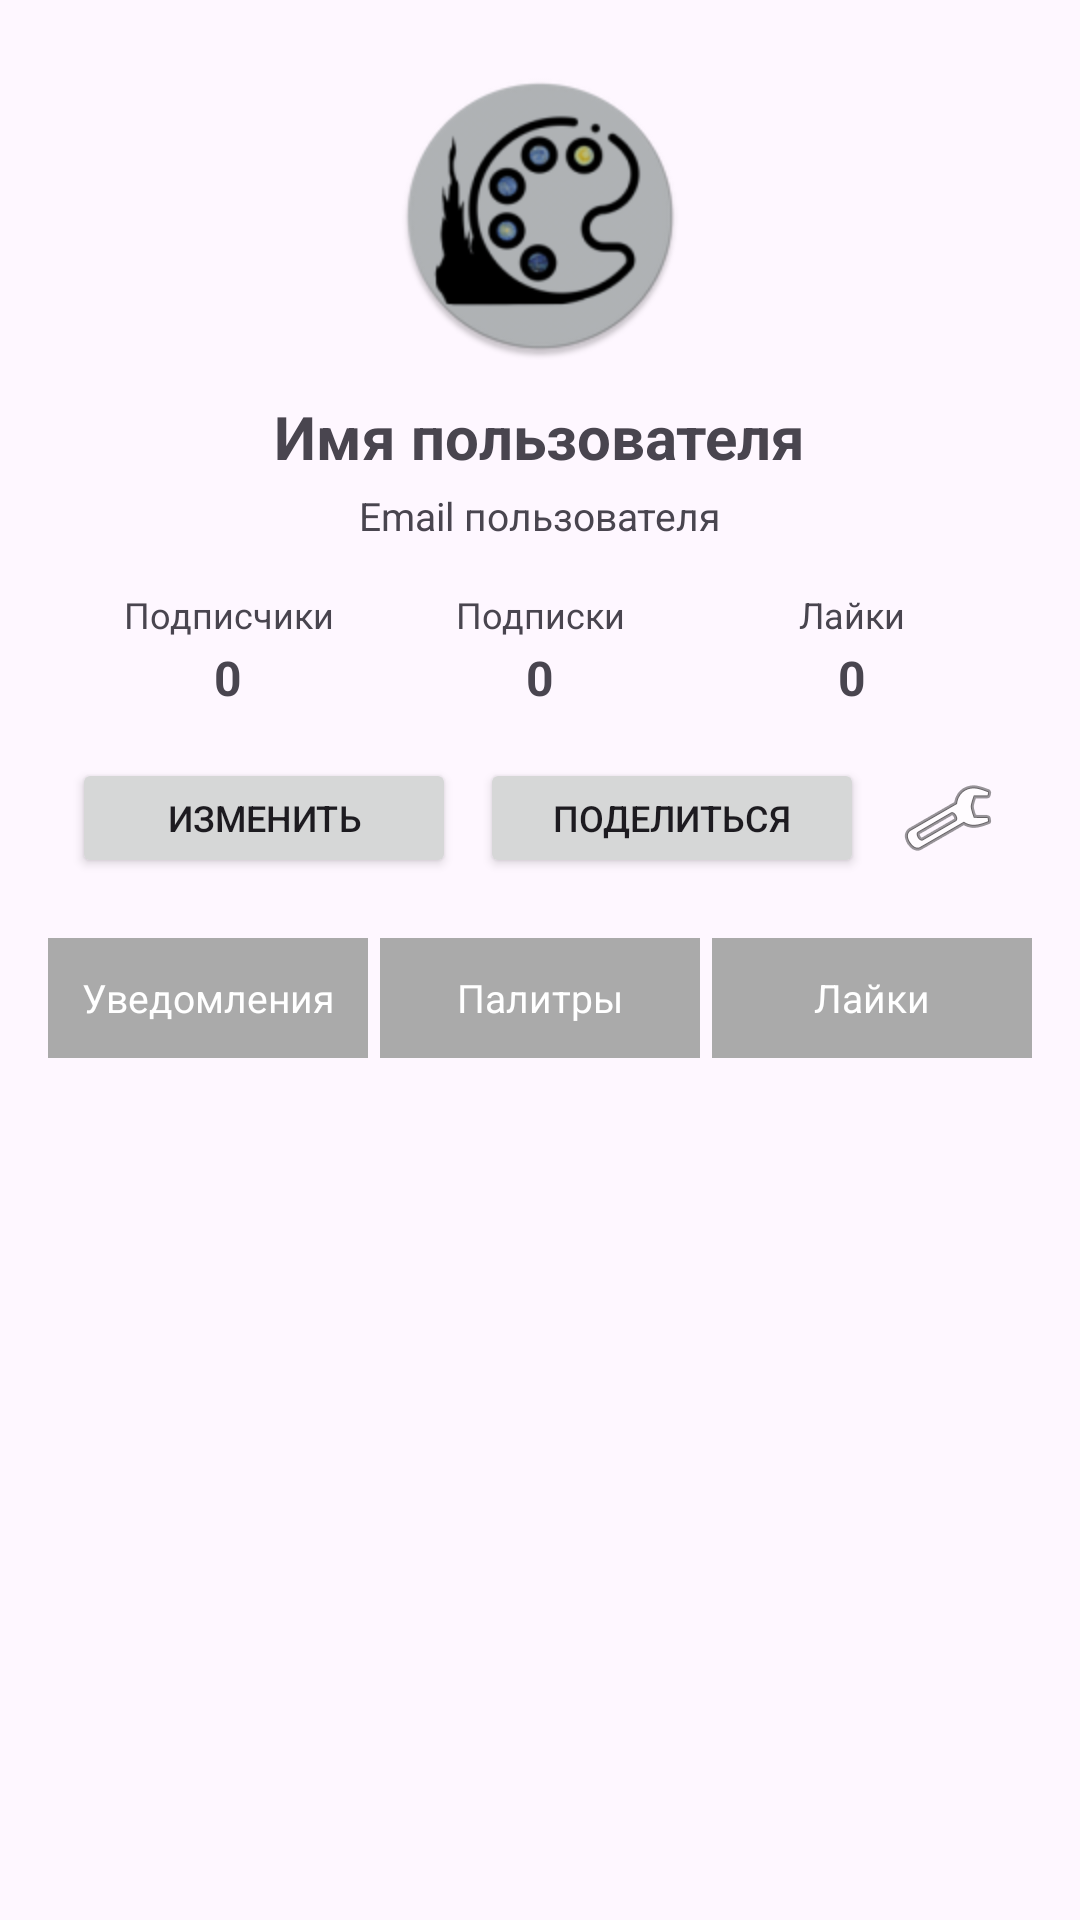

The Android layout XML behind this screen, and the referenced resources:
<!-- AndroidManifest.xml: application theme Theme.VColorAI -->
<!-- res/layout/fragment_profile.xml -->
<?xml version="1.0" encoding="utf-8"?>
<LinearLayout xmlns:android="http://schemas.android.com/apk/res/android"
    xmlns:tools="http://schemas.android.com/tools"
    android:id="@+id/rootProfile"
    android:layout_width="match_parent"
    android:layout_height="match_parent"
    android:orientation="vertical"
    android:background="?android:colorBackground"
    tools:context=".ui.profile.ProfileFragment">

    
    <LinearLayout
        android:id="@+id/topProfileContainer"
        android:layout_width="match_parent"
        android:layout_height="wrap_content"
        android:orientation="vertical"
        android:gravity="center_horizontal"
        android:paddingStart="24dp"
        android:paddingTop="24dp"
        android:paddingEnd="24dp"
        android:paddingBottom="12dp">

        <ImageView
            android:id="@+id/ivAvatar"
            android:layout_width="96dp"
            android:layout_height="96dp"
            android:layout_marginBottom="12dp"
            android:scaleType="centerCrop"
            android:src="@mipmap/ic_launcher_round" />

        <TextView
            android:id="@+id/tvUsername"
            android:layout_width="wrap_content"
            android:layout_height="wrap_content"
            android:text="Имя пользователя"
            android:textSize="20sp"
            android:textStyle="bold"
            android:layout_marginBottom="4dp" />

        <TextView
            android:id="@+id/tvEmail"
            android:layout_width="wrap_content"
            android:layout_height="wrap_content"
            android:text="Email пользователя"
            android:textSize="13sp"
            android:layout_marginBottom="16dp" />

        
        <LinearLayout
            android:id="@+id/statsLabelsRow"
            android:layout_width="match_parent"
            android:layout_height="wrap_content"
            android:layout_marginBottom="2dp"
            android:gravity="center"
            android:orientation="horizontal">

            <TextView
                android:id="@+id/tvFollowersLabel"
                android:layout_width="0dp"
                android:layout_height="wrap_content"
                android:layout_weight="1"
                android:gravity="center"
                android:text="Подписчики"
                android:textSize="12sp" />

            <TextView
                android:id="@+id/tvFollowingLabel"
                android:layout_width="0dp"
                android:layout_height="wrap_content"
                android:layout_weight="1"
                android:gravity="center"
                android:text="Подписки"
                android:textSize="12sp" />

            <TextView
                android:id="@+id/tvLikesLabel"
                android:layout_width="0dp"
                android:layout_height="wrap_content"
                android:layout_weight="1"
                android:gravity="center"
                android:text="Лайки"
                android:textSize="12sp" />
        </LinearLayout>

        
        <LinearLayout
            android:id="@+id/statsValuesRow"
            android:layout_width="match_parent"
            android:layout_height="wrap_content"
            android:layout_marginBottom="16dp"
            android:gravity="center"
            android:orientation="horizontal">

            <TextView
                android:id="@+id/tvFollowersCount"
                android:layout_width="0dp"
                android:layout_height="wrap_content"
                android:layout_weight="1"
                android:gravity="center"
                android:text="0"
                android:textSize="16sp"
                android:textStyle="bold" />

            <TextView
                android:id="@+id/tvFollowingCount"
                android:layout_width="0dp"
                android:layout_height="wrap_content"
                android:layout_weight="1"
                android:gravity="center"
                android:text="0"
                android:textSize="16sp"
                android:textStyle="bold" />

            <TextView
                android:id="@+id/tvLikesCount"
                android:layout_width="0dp"
                android:layout_height="wrap_content"
                android:layout_weight="1"
                android:gravity="center"
                android:text="0"
                android:textSize="16sp"
                android:textStyle="bold" />
        </LinearLayout>

        
        <LinearLayout
            android:layout_width="match_parent"
            android:layout_height="wrap_content"
            android:orientation="horizontal"
            android:gravity="center"
            android:layout_marginBottom="8dp">

            <Button
                android:id="@+id/btnEditProfile"
                android:layout_width="0dp"
                android:layout_weight="1"
                android:layout_height="40dp"
                android:text="Изменить"
                android:textSize="12sp"
                android:layout_marginEnd="8dp" />

            <Button
                android:id="@+id/btnShareProfile"
                android:layout_width="0dp"
                android:layout_weight="1"
                android:layout_height="40dp"
                android:text="Поделиться"
                android:textSize="12sp"
                android:layout_marginEnd="8dp" />

            <ImageButton
                android:id="@+id/btnSettings"
                android:layout_width="40dp"
                android:layout_height="40dp"
                android:background="?attr/selectableItemBackgroundBorderless"
                android:src="@android:drawable/ic_menu_preferences"
                android:contentDescription="Настройки" />
        </LinearLayout>
    </LinearLayout>

    
    <LinearLayout
        android:id="@+id/bottomProfileContainer"
        android:layout_width="match_parent"
        android:layout_height="0dp"
        android:layout_weight="1"
        android:orientation="vertical"
        android:paddingStart="16dp"
        android:paddingEnd="16dp">

        
        <LinearLayout
            android:id="@+id/tabsRow"
            android:layout_width="match_parent"
            android:layout_height="40dp"
            android:orientation="horizontal"
            android:gravity="center_vertical"
            android:layout_marginBottom="8dp">

            <TextView
                android:id="@+id/tvTabNotifications"
                android:layout_width="0dp"
                android:layout_weight="1"
                android:layout_height="match_parent"
                android:gravity="center"
                android:text="Уведомления"
                android:textColor="@android:color/white"
                android:background="@android:color/darker_gray"
                android:textSize="13sp" />

            <TextView
                android:id="@+id/tvTabMyPalettes"
                android:layout_width="0dp"
                android:layout_weight="1"
                android:layout_height="match_parent"
                android:layout_marginStart="4dp"
                android:gravity="center"
                android:text="Палитры"
                android:textColor="@android:color/white"
                android:background="@android:color/darker_gray"
                android:textSize="13sp" />

            <TextView
                android:id="@+id/tvTabLikes"
                android:layout_width="0dp"
                android:layout_weight="1"
                android:layout_height="match_parent"
                android:layout_marginStart="4dp"
                android:gravity="center"
                android:text="Лайки"
                android:textColor="@android:color/white"
                android:background="@android:color/darker_gray"
                android:textSize="13sp" />
        </LinearLayout>

        
        <FrameLayout
            android:id="@+id/tabContentContainer"
            android:layout_width="match_parent"
            android:layout_height="0dp"
            android:layout_weight="1">

            <androidx.recyclerview.widget.RecyclerView
                android:id="@+id/rvNotifications"
                android:layout_width="match_parent"
                android:layout_height="match_parent"
                android:visibility="gone" />

            <TextView
                android:id="@+id/tvTabNotificationsEmpty"
                android:layout_width="match_parent"
                android:layout_height="match_parent"
                android:gravity="center"
                android:text="Уведомлений пока нет"
                android:textSize="14sp"
                android:visibility="gone" />

            <androidx.recyclerview.widget.RecyclerView
                android:id="@+id/rvMyPublicPalettes"
                android:layout_width="match_parent"
                android:layout_height="match_parent"
                android:visibility="gone" />

            <TextView
                android:id="@+id/tvMyPublicPalettesEmpty"
                android:layout_width="match_parent"
                android:layout_height="match_parent"
                android:gravity="center"
                android:text="Опубликованных палитр пока нет"
                android:textSize="14sp"
                android:visibility="gone" />

            <TextView
                android:id="@+id/tvTabLikesStub"
                android:layout_width="match_parent"
                android:layout_height="match_parent"
                android:gravity="center"
                android:text="Здесь будут палитры, которые вы лайкнули"
                android:textSize="14sp"
                android:visibility="gone" />
        </FrameLayout>

    </LinearLayout>

</LinearLayout>
<!-- resources referenced by this layout -->
<resources>
  <!-- mipmap ic_launcher_round: webp bitmap (mipmap-hdpi, 4274 bytes) -->
  <style name="Theme.VColorAI" parent="Base.Theme.VColorAI" />
  <style name="Base.Theme.VColorAI" parent="Theme.Material3.DayNight.NoActionBar">
          
          
      </style>
</resources>
